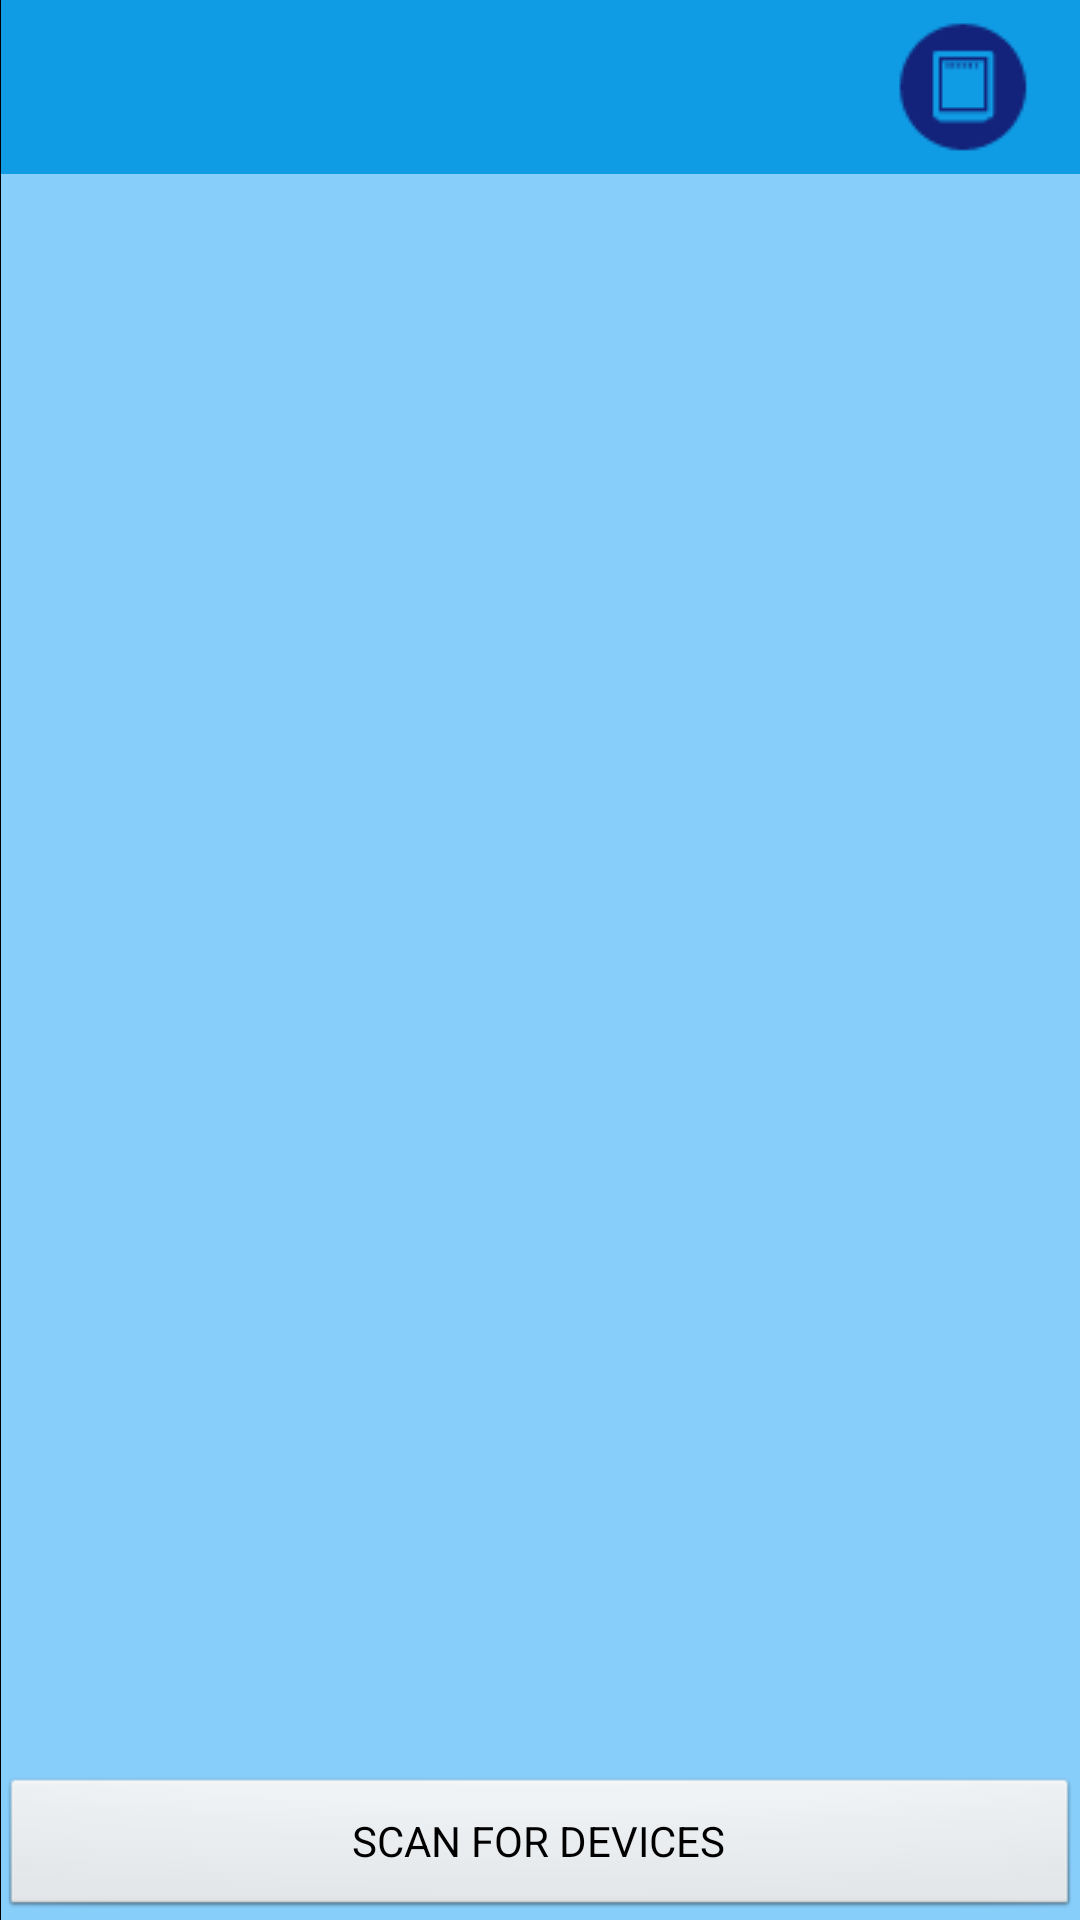

Write the Android layout XML for this screen, with the resource values it uses.
<!-- AndroidManifest.xml: application theme AppTheme -->
<!-- res/layout/device_list.xml -->
<?xml version="1.0" encoding="utf-8"?>


<RelativeLayout xmlns:android="http://schemas.android.com/apk/res/android"
    android:layout_width="fill_parent"
    android:layout_height="fill_parent"
    android:background="#87CEFA" >

    <include
        android:id="@+id/tape_title"
        layout="@layout/title_layout" />


    <TextView
        android:id="@+id/tv"
        android:layout_width="match_parent"
        android:layout_height="60dp"
        android:layout_marginLeft="20dp"
        android:layout_marginRight="20dp"
        android:layout_marginTop="60dp"
        android:textSize="15sp" 
        />

    <View
        android:layout_width="1px"
        android:layout_height="fill_parent"
        android:background="#000000"
        android:visibility="visible" />

    <ListView
        android:id="@+id/list_devices"
        android:layout_width="match_parent"
        android:layout_height="wrap_content"
        android:layout_above="@+id/button_scan"
        android:layout_alignParentTop="true"
        android:layout_marginLeft="20dp"
        android:layout_marginRight="20dp"
        android:layout_marginTop="121dp"
        android:smoothScrollbar="true" />

    <Button
        android:id="@+id/button_scan"
        android:layout_width="wrap_content"
        android:layout_height="wrap_content"
        android:layout_alignParentBottom="true"
        android:layout_alignParentLeft="true"
        android:layout_alignParentRight="true"
        android:text="SCAN FOR DEVICES" />

</RelativeLayout>
<!-- res/layout/title_layout.xml (included above) -->
<?xml version="1.0" encoding="utf-8"?>

<RelativeLayout xmlns:android="http://schemas.android.com/apk/res/android"
    android:layout_width="match_parent"
    android:layout_height="wrap_content"
    android:background="@color/blue" >

    <ImageView
        android:id="@+id/title_back"
        android:layout_width="wrap_content"
        android:layout_height="wrap_content"
        android:layout_centerVertical="true"
        android:background="@null"
        android:contentDescription="@string/app_name"
        android:src="@drawable/back_icon" 
        android:padding="5.0dip"
        />
     <ImageView
        android:id="@+id/title_bt"
        android:layout_width="wrap_content"
        android:layout_height="wrap_content"
        android:layout_alignParentRight="true"
        android:layout_centerVertical="true"
        android:background="@null"
        android:contentDescription="@string/app_name"
        android:padding="5.0dip"
        />
      <ImageView
        android:id="@+id/title_meterlist"
        android:layout_width="wrap_content"
        android:layout_height="wrap_content"
        android:layout_toLeftOf="@+id/title_bt"
        android:layout_centerVertical="true"
        android:background="@null"
        android:contentDescription="@string/app_name"
        android:src="@drawable/meter" 
        android:padding="5.0dip"
        />

    <TextView
        android:id="@+id/title_text"
        android:layout_width="wrap_content"
        android:layout_height="wrap_content"
        android:layout_centerInParent="true"
        android:textColor="@color/white"
        android:textSize="18.0sp" 
        android:paddingLeft="65.0dip"
        android:paddingRight="65.0dip"
        android:paddingTop="15.0dip"
        android:paddingBottom="15.0dip"
        />

    
</RelativeLayout>
<!-- resources referenced by this layout -->
<resources>
  <color name="blue">#0F9CE4</color>
  <color name="white">#FFFFFFFF</color>
  <!-- drawable meter: png bitmap (drawable, 1038 bytes) -->
  <string name="app_name">Meter management software</string>
  <style name="AppTheme" parent="android:Theme.Light">
          
          
          <item name="android:screenOrientation">portrait</item>
      </style>
</resources>
